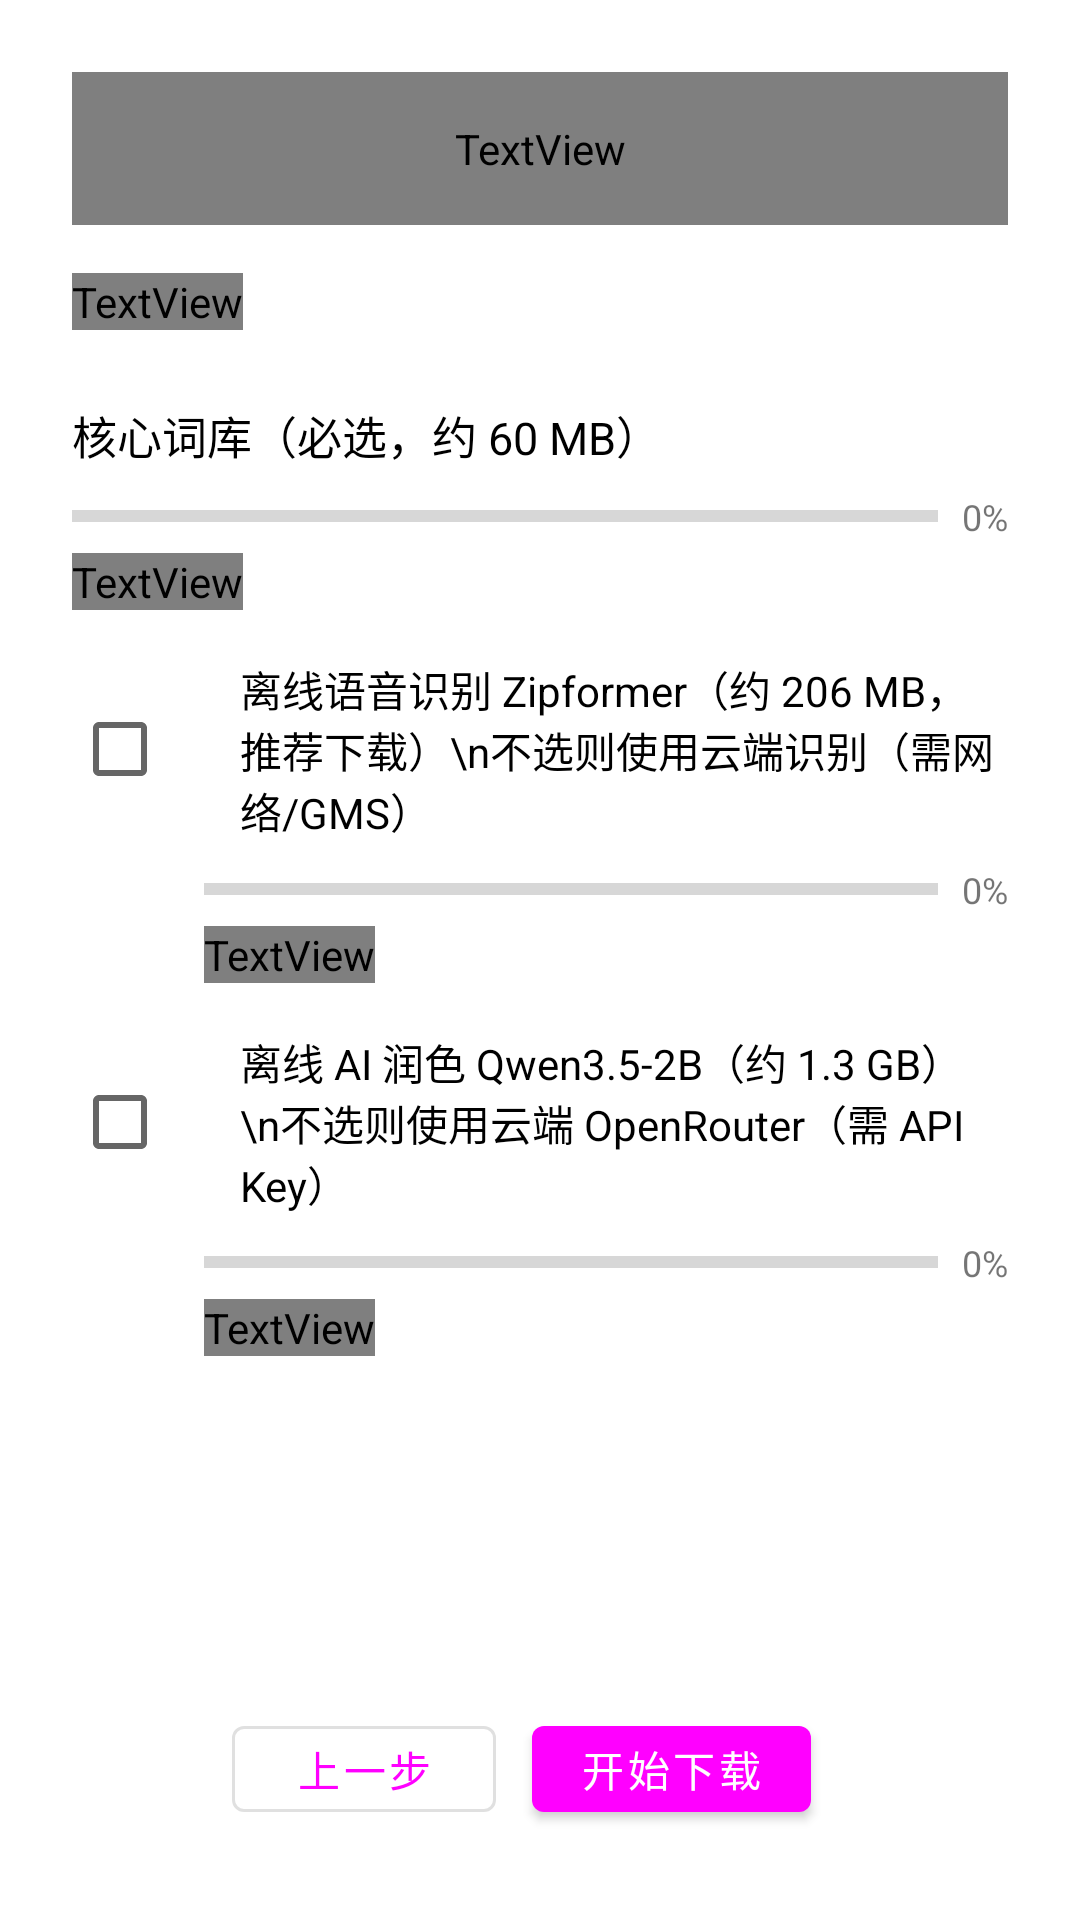

Android layout source for this screen:
<!-- AndroidManifest.xml: application theme Theme.Cesia.DayNight -->
<!-- res/layout/fragment_download.xml -->
<?xml version="1.0" encoding="utf-8"?>
<androidx.constraintlayout.widget.ConstraintLayout
    xmlns:android="http://schemas.android.com/apk/res/android"
    xmlns:app="http://schemas.android.com/apk/res-auto"
    android:layout_width="match_parent"
    android:layout_height="match_parent"
    android:padding="24dp">

    
    <TextView
        android:id="@+id/tvFeatureIntro"
        android:layout_width="0dp"
        android:layout_height="wrap_content"
        android:textSize="13sp"
        android:textColor="?attr/colorOnSurfaceVariant"
        android:lineSpacingExtra="4dp"
        android:background="?attr/colorSurfaceContainerHighest"
        android:padding="16dp"
        app:layout_constraintTop_toTopOf="parent"
        app:layout_constraintStart_toStartOf="parent"
        app:layout_constraintEnd_toEndOf="parent" />

    <TextView
        android:id="@+id/tvStepIndicator"
        android:layout_width="wrap_content"
        android:layout_height="wrap_content"
        android:text="步骤 1 / 3"
        android:textSize="14sp"
        android:textStyle="bold"
        android:textColor="?attr/colorPrimary"
        app:layout_constraintTop_toBottomOf="@id/tvFeatureIntro"
        app:layout_constraintStart_toStartOf="parent"
        android:layout_marginTop="16dp" />

    
    <LinearLayout
        android:id="@+id/llDict"
        android:layout_width="0dp"
        android:layout_height="wrap_content"
        android:orientation="vertical"
        android:paddingVertical="8dp"
        app:layout_constraintTop_toBottomOf="@id/tvStepIndicator"
        app:layout_constraintStart_toStartOf="parent"
        app:layout_constraintEnd_toEndOf="parent"
        android:layout_marginTop="16dp">

        <TextView
            android:layout_width="wrap_content"
            android:layout_height="wrap_content"
            android:text="核心词库（必选，约 60 MB）"
            android:textSize="15sp"
            android:textColor="?attr/colorOnSurface" />

        <LinearLayout
            android:layout_width="match_parent"
            android:layout_height="wrap_content"
            android:orientation="horizontal"
            android:gravity="center_vertical"
            android:layout_marginTop="8dp">

            <ProgressBar
                android:id="@+id/pgDict"
                style="?android:attr/progressBarStyleHorizontal"
                android:layout_width="0dp"
                android:layout_height="8dp"
                android:layout_weight="1"
                android:max="100"
                android:progress="0"
                android:progressTint="?attr/colorPrimary" />

            <TextView
                android:id="@+id/tvDictProgress"
                android:layout_width="wrap_content"
                android:layout_height="wrap_content"
                android:text="0%"
                android:textSize="12sp"
                android:layout_marginStart="8dp" />
        </LinearLayout>

        <TextView
            android:id="@+id/tvDictStatus"
            android:layout_width="wrap_content"
            android:layout_height="wrap_content"
            android:text="等待开始..."
            android:textSize="12sp"
            android:textColor="?attr/colorOnSurfaceVariant"
            android:layout_marginTop="4dp" />
    </LinearLayout>

    
    <LinearLayout
        android:id="@+id/llVoice"
        android:layout_width="0dp"
        android:layout_height="wrap_content"
        android:orientation="vertical"
        android:paddingVertical="8dp"
        app:layout_constraintTop_toBottomOf="@id/llDict"
        app:layout_constraintStart_toStartOf="parent"
        app:layout_constraintEnd_toEndOf="parent">

        <LinearLayout
            android:layout_width="match_parent"
            android:layout_height="wrap_content"
            android:orientation="horizontal"
            android:gravity="center_vertical">

            <CheckBox
                android:id="@+id/cbVoice"
                android:layout_width="wrap_content"
                android:layout_height="wrap_content" />

            <TextView
                android:layout_width="0dp"
                android:layout_height="wrap_content"
                android:layout_weight="1"
                android:text="离线语音识别 Zipformer（约 206 MB，推荐下载）\n不选则使用云端识别（需网络/GMS）"
                android:textSize="14sp"
                android:textColor="?attr/colorOnSurface"
                android:layout_marginStart="8dp" />
        </LinearLayout>

        <LinearLayout
            android:layout_width="match_parent"
            android:layout_height="wrap_content"
            android:orientation="horizontal"
            android:gravity="center_vertical"
            android:layout_marginTop="8dp"
            android:paddingStart="44dp">

            <ProgressBar
                android:id="@+id/pgVoice"
                style="?android:attr/progressBarStyleHorizontal"
                android:layout_width="0dp"
                android:layout_height="8dp"
                android:layout_weight="1"
                android:max="100"
                android:progress="0"
                android:progressTint="?attr/colorSecondary" />

            <TextView
                android:id="@+id/tvVoiceProgress"
                android:layout_width="wrap_content"
                android:layout_height="wrap_content"
                android:text="0%"
                android:textSize="12sp"
                android:layout_marginStart="8dp" />
        </LinearLayout>

        <TextView
            android:id="@+id/tvVoiceStatus"
            android:layout_width="wrap_content"
            android:layout_height="wrap_content"
            android:text="未开始"
            android:textSize="12sp"
            android:textColor="?attr/colorOnSurfaceVariant"
            android:layout_marginTop="4dp"
            android:layout_marginStart="44dp" />
    </LinearLayout>

    
    <LinearLayout
        android:id="@+id/llAi"
        android:layout_width="0dp"
        android:layout_height="wrap_content"
        android:orientation="vertical"
        android:paddingVertical="8dp"
        app:layout_constraintTop_toBottomOf="@id/llVoice"
        app:layout_constraintStart_toStartOf="parent"
        app:layout_constraintEnd_toEndOf="parent">

        <LinearLayout
            android:layout_width="match_parent"
            android:layout_height="wrap_content"
            android:orientation="horizontal"
            android:gravity="center_vertical">

            <CheckBox
                android:id="@+id/cbAi"
                android:layout_width="wrap_content"
                android:layout_height="wrap_content" />

            <TextView
                android:layout_width="0dp"
                android:layout_height="wrap_content"
                android:layout_weight="1"
                android:text="离线 AI 润色 Qwen3.5-2B（约 1.3 GB）\n不选则使用云端 OpenRouter（需 API Key）"
                android:textSize="14sp"
                android:textColor="?attr/colorOnSurface"
                android:layout_marginStart="8dp" />
        </LinearLayout>

        <LinearLayout
            android:layout_width="match_parent"
            android:layout_height="wrap_content"
            android:orientation="horizontal"
            android:gravity="center_vertical"
            android:layout_marginTop="8dp"
            android:paddingStart="44dp">

            <ProgressBar
                android:id="@+id/pgAi"
                style="?android:attr/progressBarStyleHorizontal"
                android:layout_width="0dp"
                android:layout_height="8dp"
                android:layout_weight="1"
                android:max="100"
                android:progress="0"
                android:progressTint="#81D8D0" />

            <TextView
                android:id="@+id/tvAiProgress"
                android:layout_width="wrap_content"
                android:layout_height="wrap_content"
                android:text="0%"
                android:textSize="12sp"
                android:layout_marginStart="8dp" />
        </LinearLayout>

        <TextView
            android:id="@+id/tvAiStatus"
            android:layout_width="wrap_content"
            android:layout_height="wrap_content"
            android:text="未开始"
            android:textSize="12sp"
            android:textColor="?attr/colorOnSurfaceVariant"
            android:layout_marginTop="4dp"
            android:layout_marginStart="44dp" />
    </LinearLayout>

    
    <LinearLayout
        android:layout_width="0dp"
        android:layout_height="wrap_content"
        android:orientation="horizontal"
        android:gravity="center"
        android:layout_marginTop="24dp"
        app:layout_constraintBottom_toBottomOf="parent"
        app:layout_constraintStart_toStartOf="parent"
        app:layout_constraintEnd_toEndOf="parent">

        <com.google.android.material.button.MaterialButton
            android:id="@+id/btnPrev"
            android:layout_width="wrap_content"
            android:layout_height="wrap_content"
            android:text="上一步"
            style="@style/Widget.MaterialComponents.Button.OutlinedButton"
            android:insetTop="12dp"
            android:insetBottom="12dp"
            android:layout_marginEnd="12dp"
            android:visibility="visible" />

        <com.google.android.material.button.MaterialButton
            android:id="@+id/btnStartDownload"
            android:layout_width="wrap_content"
            android:layout_height="wrap_content"
            android:text="开始下载"
            android:insetTop="12dp"
            android:insetBottom="12dp"
            android:layout_marginEnd="12dp" />

        <com.google.android.material.button.MaterialButton
            android:id="@+id/btnNext"
            android:layout_width="wrap_content"
            android:layout_height="wrap_content"
            android:text="下一步"
            android:insetTop="12dp"
            android:insetBottom="12dp"
            android:visibility="gone" />
    </LinearLayout>
</androidx.constraintlayout.widget.ConstraintLayout>
<!-- resources referenced by this layout -->
<resources>
  <style name="Theme.Cesia.DayNight" parent="Theme.MaterialComponents.DayNight.NoActionBar">
          <item name="android:windowBackground">@color/bg_primary_dark</item>
          <item name="colorPrimary">@color/accent</item>
          <item name="colorPrimaryDark">@color/accent</item>
          <item name="colorAccent">@color/accent</item>
          <item name="android:colorBackground">@color/bg_primary_dark</item>
          <item name="android:windowTranslucentStatus">true</item>
      </style>
</resources>
